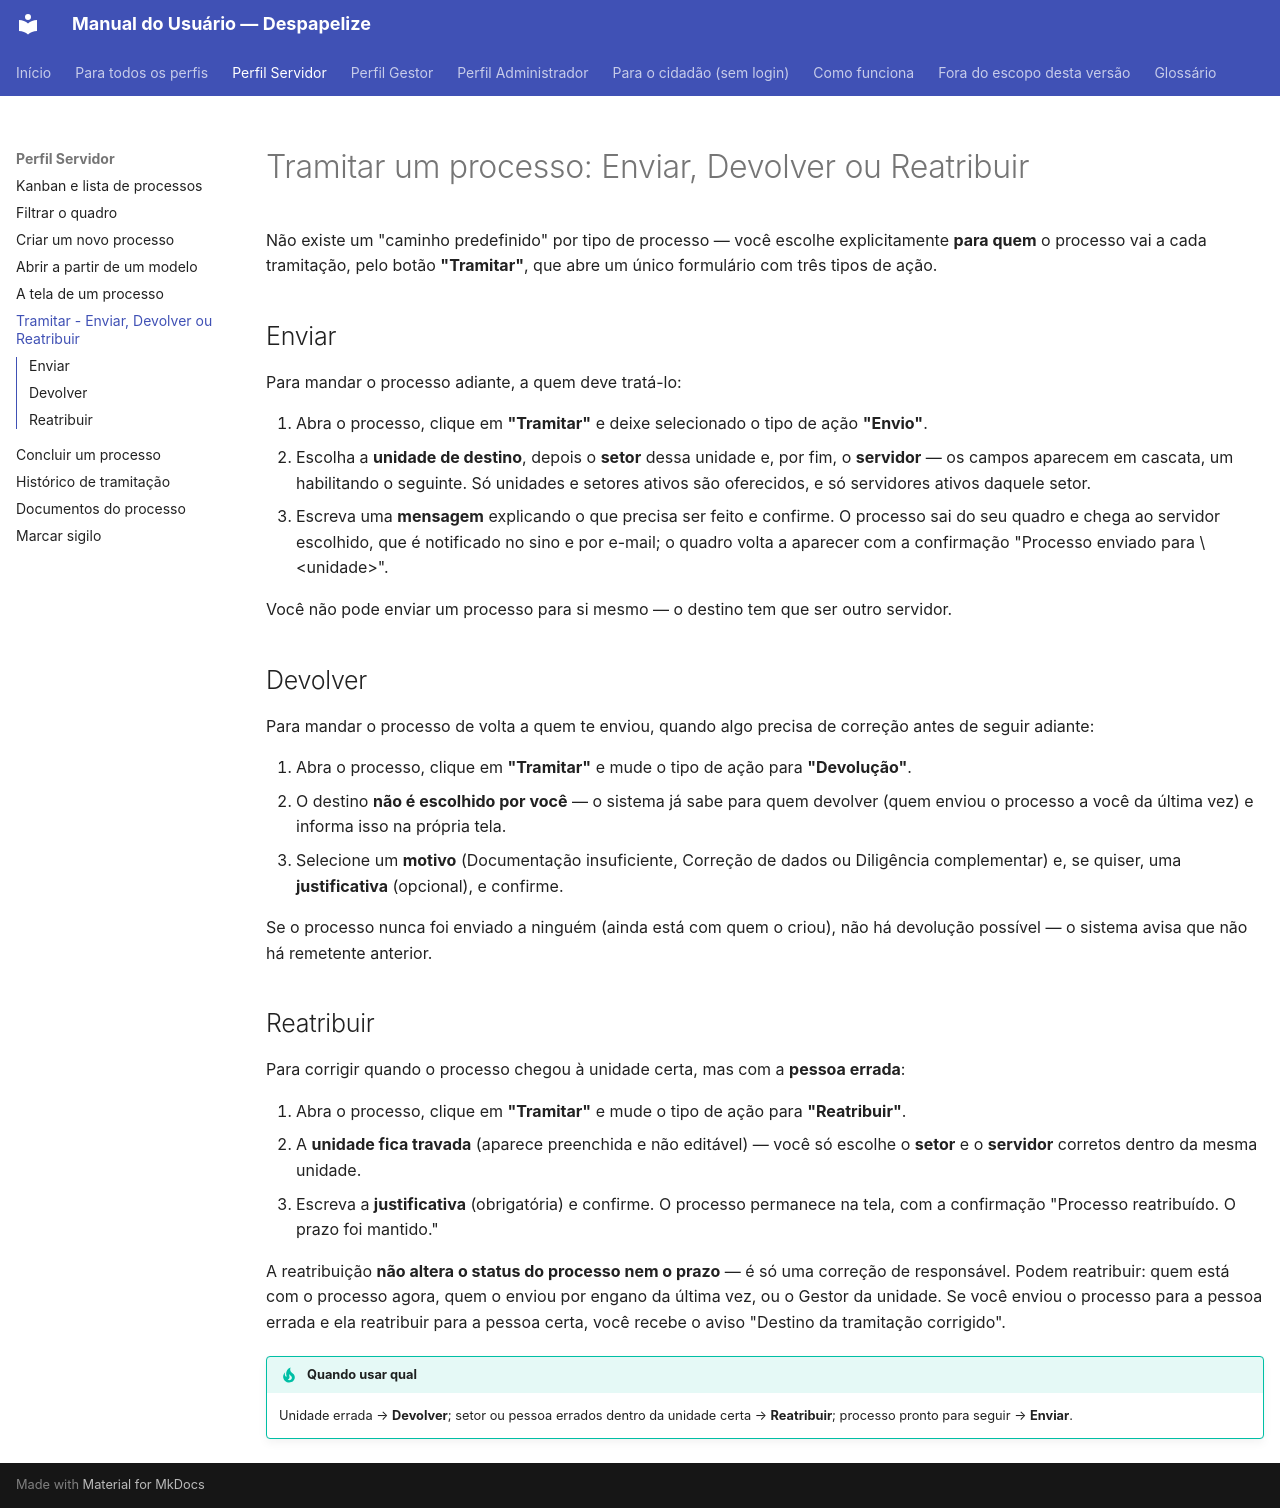

repository: CarlosSalesNaturalTec/setes.docs · page: servidor/tramitar/index.html · generator: mkdocs

# Tramitar um processo: Enviar, Devolver ou Reatribuir

Não existe um "caminho predefinido" por tipo de processo — você escolhe
explicitamente **para quem** o processo vai a cada tramitação, pelo botão
**"Tramitar"**, que abre um único formulário com três tipos de ação.

## Enviar

Para mandar o processo adiante, a quem deve tratá-lo:

1. Abra o processo, clique em **"Tramitar"** e deixe selecionado o tipo de
   ação **"Envio"**.
2. Escolha a **unidade de destino**, depois o **setor** dessa unidade e, por
   fim, o **servidor** — os campos aparecem em cascata, um habilitando o
   seguinte. Só unidades e setores ativos são oferecidos, e só servidores
   ativos daquele setor.
3. Escreva uma **mensagem** explicando o que precisa ser feito e confirme. O
   processo sai do seu quadro e chega ao servidor escolhido, que é notificado
   no sino e por e-mail; o quadro volta a aparecer com a confirmação
   "Processo enviado para \<unidade\>".

Você não pode enviar um processo para si mesmo — o destino tem que ser outro
servidor.

## Devolver

Para mandar o processo de volta a quem te enviou, quando algo precisa de
correção antes de seguir adiante:

1. Abra o processo, clique em **"Tramitar"** e mude o tipo de ação para
   **"Devolução"**.
2. O destino **não é escolhido por você** — o sistema já sabe para quem
   devolver (quem enviou o processo a você da última vez) e informa isso na
   própria tela.
3. Selecione um **motivo** (Documentação insuficiente, Correção de dados ou
   Diligência complementar) e, se quiser, uma **justificativa** (opcional), e
   confirme.

Se o processo nunca foi enviado a ninguém (ainda está com quem o criou), não
há devolução possível — o sistema avisa que não há remetente anterior.

## Reatribuir

Para corrigir quando o processo chegou à unidade certa, mas com a **pessoa
errada**:

1. Abra o processo, clique em **"Tramitar"** e mude o tipo de ação para
   **"Reatribuir"**.
2. A **unidade fica travada** (aparece preenchida e não editável) — você só
   escolhe o **setor** e o **servidor** corretos dentro da mesma unidade.
3. Escreva a **justificativa** (obrigatória) e confirme. O processo permanece
   na tela, com a confirmação "Processo reatribuído. O prazo foi mantido."

A reatribuição **não altera o status do processo nem o prazo** — é só uma
correção de responsável. Podem reatribuir: quem está com o processo agora,
quem o enviou por engano da última vez, ou o Gestor da unidade. Se você
enviou o processo para a pessoa errada e ela reatribuir para a pessoa certa,
você recebe o aviso "Destino da tramitação corrigido".

!!! tip "Quando usar qual"
    Unidade errada → **Devolver**; setor ou pessoa errados dentro da unidade
    certa → **Reatribuir**; processo pronto para seguir → **Enviar**.
